5-way image classification set "Splitted_Dataset" from GitHub (ibenbr/QuickDraw-Project); label vocabulary: butterfly, cat, dog, elephant, kangaroo.

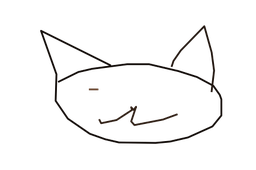
Label: cat

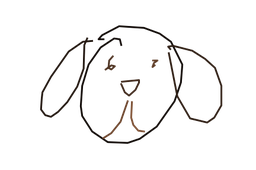
Label: dog

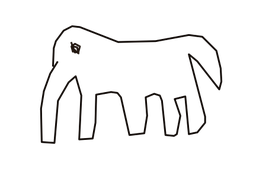
Label: elephant

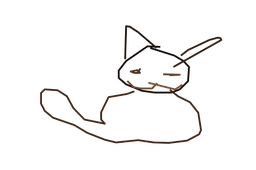
Label: cat

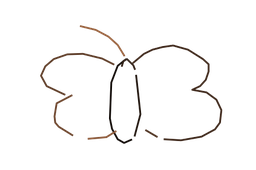
Label: butterfly

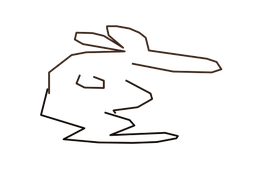
Label: kangaroo
